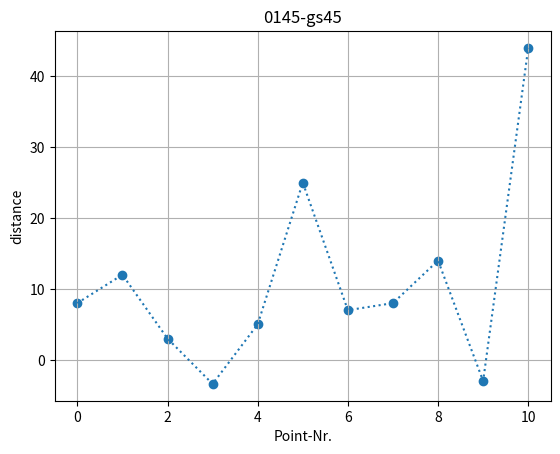
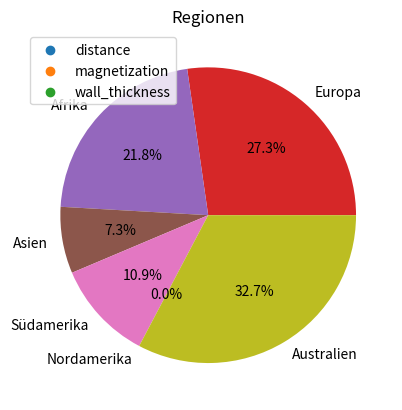

Write the Python code that produced these figures, in order.
import matplotlib.pyplot as plt


class VisualisationData:

    def __init__(self):
        pass

    @staticmethod
    def create_scatter_plot(y_ax_data, file_name):
        y_key = list(y_ax_data.keys())[0]
        y_values = y_ax_data[y_key]
        index_data = list(range(len(list(y_ax_data.values())[0])))

        fig, ax = plt.subplots()
        ax.set_ylabel(y_key)
        ax.set_xlabel("Point-Nr.")
        ax.scatter(index_data, y_values)

        plt.plot(y_values, linestyle='dotted')
        plt.grid()
        plt.title(file_name)
        plt.show()

    @staticmethod
    def create_pie_chart(data_set, data_labels, pie_title):
        plt.pie(data_set, labels=data_labels, autopct='%1.1f%%')
        plt.title(pie_title)
        plt.gca().set_axis_off()
        plt.show()

    @staticmethod
    def create_scatterplot_with_different_data_src(data_sets, file_name):
        index_data = list(range(len(list(data_sets[0].values())[0])))

        fig, ax = plt.subplots()

        for data_set in data_sets:
            if len(data_set) == len(data_sets[0]):
                y_ax_data = list(data_set.values())[0]
                ax.scatter(index_data, y_ax_data, label=list(data_set.keys())[0])
                ax.plot(y_ax_data, linestyle='dotted')

        ax.set_ylabel(list(data_sets[0].keys())[0])
        ax.set_xlabel("Point-Nr.")
        ax.legend()

        plt.legend()
        plt.grid()
        plt.title(file_name)
        plt.show()


if __name__ == '__main__':
    y_data = {"distance": [8, 12, 3, -3.4, 5, 25, 7, 8, 14, -3, 44]}
    VisualisationData.create_scatter_plot(y_data, file_name="0145-gs45")

    full_data_set = [
        {"distance": [4, 12, 3, -3.4, 5, 25, 7, 8, 14, -3, 44]},
        {"magnetization": [8, 5, 3, -3.4, 5, 25, 7, 8, 4, 0, -4]},
        {"wall_thickness": [5, 5, 3, -3.4, -5, 4, 7, 8, 4, 0, -4]}
    ]
    VisualisationData.create_scatterplot_with_different_data_src(full_data_set, file_name="0145-gs45")

    pie_set = [15, 12, 4, 6, 0, 18]
    pie_label = ["Europa", "Afrika", "Asien", "Südamerika", "Nordamerika", "Australien"]

    VisualisationData.create_pie_chart(pie_set, pie_label, pie_title="Regionen")
